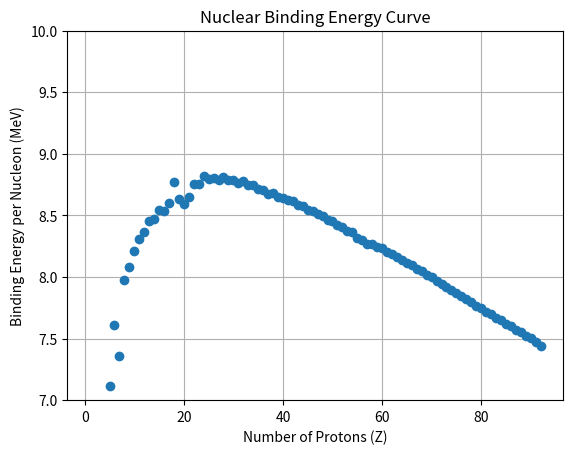

The matplotlib source for this figure:
import numpy as np
import matplotlib.pyplot as plt
protons = np.arange(1, 93)
neutrons = np.array([
    0, 2, 4, 5, 6, 6, 7, 8, 10, 10, 12, 12, 14, 14, 16, 16, 18, 22, 20, 20,
    22, 24, 26, 28, 30, 30, 32, 34, 36, 36, 38, 40, 42, 44, 46, 48, 50, 50,
    52, 54, 52, 54, 56, 58, 60, 62, 62, 64, 66, 68, 70, 72, 74, 74, 78, 80,
    82, 82, 82, 82, 82, 84, 86, 88, 90, 92, 94, 96, 98, 100, 102, 104, 106,
    108, 110, 112, 114, 116, 118, 120, 122, 124, 126, 128, 130, 132, 134,
    136, 138, 140, 142, 146
])
nucleons = protons+neutrons
# change atoms and the way the work tmrw cos my brain is fried today


def binding_data(protons, neutrons):
    nucleons = protons+neutrons
    volume_term = 15.67*(nucleons)
    surface_term = 17.23*(nucleons**(2/3))
    coulomb_term = 0.75*(protons*(protons-1)/nucleons**(1/3))
    assymetry_term = 23.2*(((neutrons-protons)**2)/nucleons)
    even_protons = (protons % 2 == 0)
    odd_protons = ~(even_protons)
    even_neutrons = (neutrons % 2 == 0)
    odd_neutrons = ~(even_neutrons)
    nucleons_odd = ~(nucleons % 2 == 0)
    pairing_term = np.zeros(len(protons))
    conditions = [
        (even_protons & even_neutrons),
        (odd_protons & odd_neutrons)
    ]
    choices = [
        12 * (nucleons**(-0.5)),
        -12 * (nucleons**(-0.5))
    ]
    pairing_term = np.select(conditions, choices, default=0)
    pairing_term[nucleons_odd] = 0
    binding_energy = volume_term - surface_term - \
        coulomb_term - assymetry_term + pairing_term
    return binding_energy


wth = binding_data(protons, neutrons)
binding_energy_fr = wth/nucleons
plt.plot(protons, binding_energy_fr, 'o')

# 2. Add labels (crucial so you don't get lost)
plt.xlabel('Number of Protons (Z)')
plt.ylabel('Binding Energy per Nucleon (MeV)')
plt.title('Nuclear Binding Energy Curve')
plt.ylim(7, 10)
# 3. Show it
plt.grid(True)  # Optional: makes it easier to read
plt.show()
